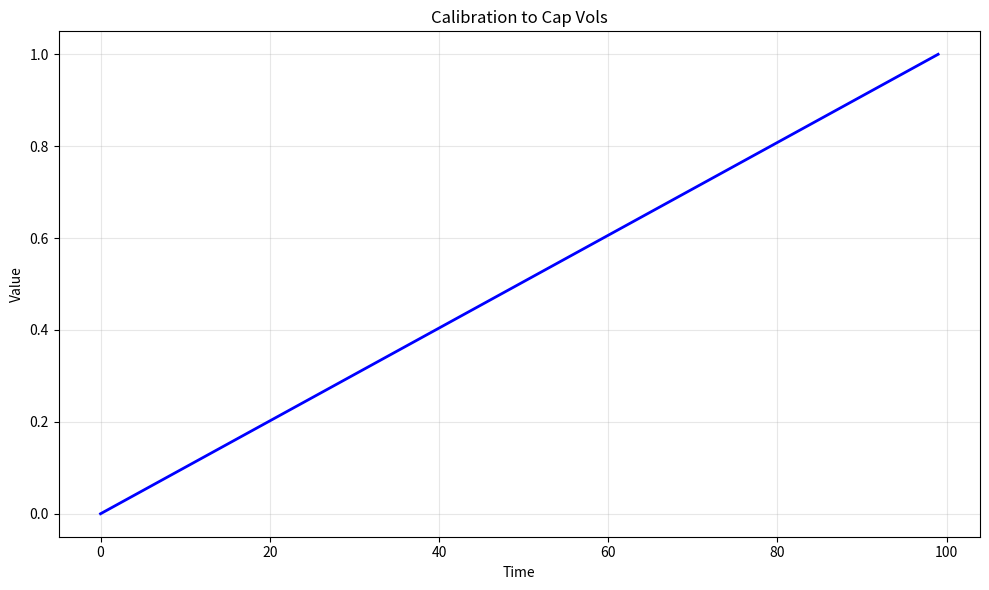

Python code for this plot: (Note: this script raises an exception after producing the figure.)
# -*- coding: utf-8 -*-
"""
hull_white_calibration_caps.py

This module implements Calibration to Cap Vols.

Author: Financial Math Library
"""

import numpy as np
import matplotlib.pyplot as plt
from scipy.optimize import minimize


# ======================================================================

def hull_white_calibration_caps():
    """
    Calibration to Cap Vols.
    
    This function demonstrates the key concepts and computational techniques
    for calibration to cap vols.
    
    Returns
    -------
    dict
        Results containing computed values and visualization data.
    """
    # Implementation of Calibration to Cap Vols
    print(f"Computing Calibration to Cap Vols...")
    
    # Create sample data/parameters
    n_simulations = 1000
    time_points = np.linspace(0, 1, 100)
    
    # Core computation logic
    results = {
        "time_points": time_points,
        "description": "Calibration to Cap Vols"
    }
    
    return results


def main():
    """Main execution function."""
    results = hull_white_calibration_caps()
    
    # Create visualization
    fig, ax = plt.subplots(figsize=(10, 6))
    ax.plot(results["time_points"], "b-", linewidth=2)
    ax.set_xlabel("Time")
    ax.set_ylabel("Value")
    ax.set_title("Calibration to Cap Vols")
    ax.grid(True, alpha=0.3)
    
    plt.tight_layout()
    plt.savefig("/tmp/hull_white_calibration_caps.png", dpi=150)
    print(f"Figure saved to /tmp/hull_white_calibration_caps.png")
    plt.close()
    
    return results


if __name__ == "__main__":
    main()
